Run: headless pygame with SDL's dummy video driver; simulated clock (each Clock.tick advances the game by its frame time, no real sleeping); random seed 0; keys injected as events and as key.get_pressed() state; mouse plan: one left click at the window centre at the start of phase 2, then a move to the lower-right quarter at the start of phase 3.
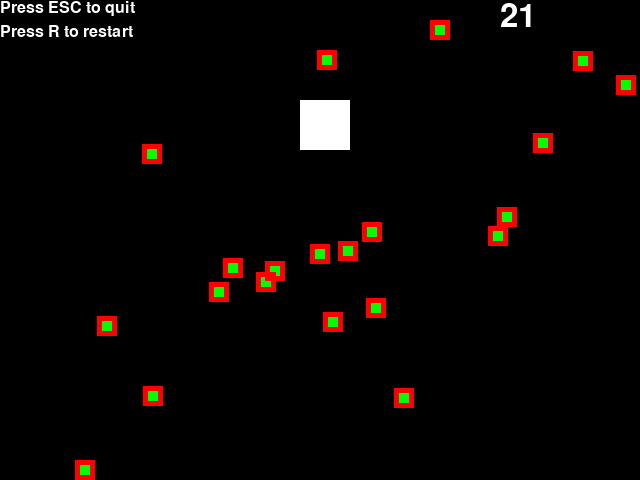
Frame 1 of 4 · flips 1–60 · no input
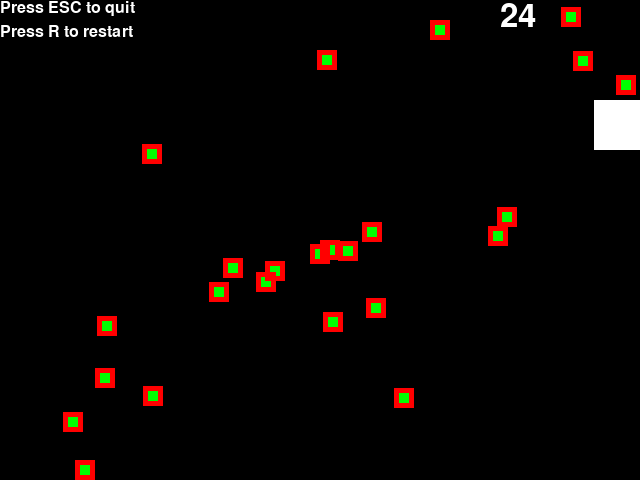
Frame 2 of 4 · flips 61–180 · clicked the window centre · tapped SPACE, RETURN · held RIGHT (→), D
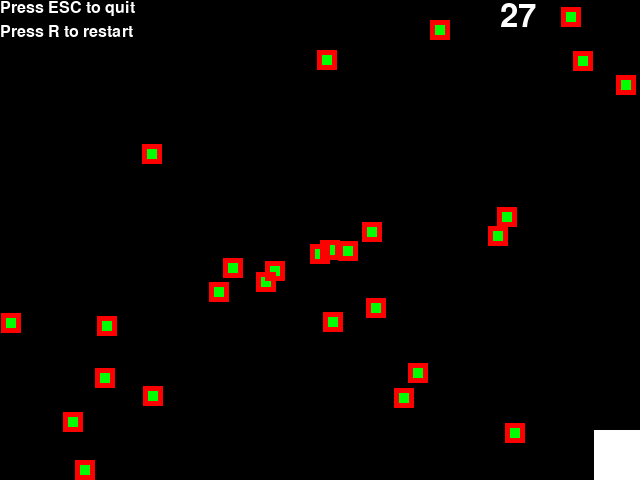
Frame 3 of 4 · flips 181–300 · moved the mouse to the lower-right quarter · held DOWN (↓), S
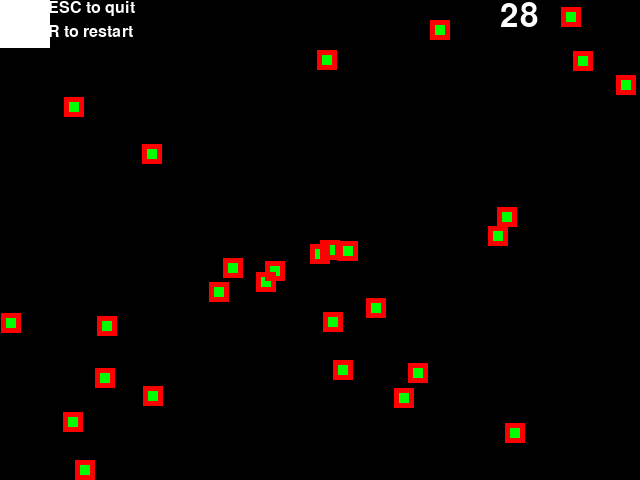
Frame 4 of 4 · flips 301–420 · held LEFT (←), A, UP (↑), W

The pygame program that drew these frames:

# Python game from 4th dimension


import pygame
import sys
from pygame.locals import *
import random
import time

# set up pygame
pygame.init()

# set up the window
windowSurface = pygame.display.set_mode((640, 480), 0, 32)
pygame.display.set_caption('Shooting Game')

# set up the colors
BLACK = (0, 0, 0)
WHITE = (255, 255, 255)
RED = (255, 0, 0)
GREEN = (0, 255, 0)
BLUE = (0, 0, 255)

# set up the player and food data structure
foodCounter = 0
NEWFOOD = 40
FOODSIZE = 20
player = pygame.Rect(300, 100, 50, 50)
foods = []
for i in range(20):
    foods.append(pygame.Rect(random.randint(0, 640 - FOODSIZE), random.randint(0, 480 - FOODSIZE), FOODSIZE, FOODSIZE))

# set up movement variables
moveLeft = False
moveRight = False
moveUp = False
moveDown = False

MOVESPEED = 6


# run the game loop
while True:
    # check for events
    for event in pygame.event.get():
        if event.type == QUIT:
            pygame.quit()
            sys.exit()
        if event.type == KEYDOWN:
            # change the keyboard variables
            if event.key == K_LEFT or event.key == K_a:
                moveRight = False
                moveLeft = True
            if event.key == K_RIGHT or event.key == K_d:
                moveLeft = False
                moveRight = True
            if event.key == K_UP or event.key == K_w:
                moveDown = False
                moveUp = True
            if event.key == K_DOWN or event.key == K_s:
                moveUp = False
                moveDown = True
        if event.type == KEYUP:
            if event.key == K_ESCAPE:
                pygame.quit()
                sys.exit()
            if event.key == K_LEFT or event.key == K_a:
                moveLeft = False
            if event.key == K_RIGHT or event.key == K_d:
                moveRight = False
            if event.key == K_UP or event.key == K_w:
                moveUp = False
            if event.key == K_DOWN or event.key == K_s:
                moveDown = False
            if event.key == K_x:
                player.top = random.randint(0, 480 - player.height)
                player.left = random.randint(0, 640 - player.width)

        if event.type == MOUSEBUTTONUP:
            foods.append(pygame.Rect(event.pos[0], event.pos[1], FOODSIZE, FOODSIZE))

    foodCounter += 1
    if foodCounter >= NEWFOOD:
        # add new food
        foodCounter = 0
        foods.append(pygame.Rect(random.randint(0, 640 - FOODSIZE), random.randint(0, 480 - FOODSIZE), FOODSIZE, FOODSIZE))
    # draw the black background onto the surface
    windowSurface.fill(BLACK)

    # move the player
    if moveDown and player.bottom < 480:
        player.top += MOVESPEED
    if moveUp and player.top > 0:
        player.top -= MOVESPEED
    if moveLeft and player.left > 0:
        player.left -= MOVESPEED
    if moveRight and player.right < 640:
        player.right += MOVESPEED

    # draw the block onto the surface
    pygame.draw.rect(windowSurface, WHITE, player)

    # create score
    font = pygame.font.Font(None, 48)
    score = len(foods)
    text = font.render(str(score), 1, WHITE)
    windowSurface.blit(text, (500, 0))

    #create exit
    font = pygame.font.Font(None, 24)
    text = font.render('Press ESC to quit', 1, WHITE)
    windowSurface.blit(text, (0, 0))
    
    #create restart
    font = pygame.font.Font(None, 24)
    text = font.render('Press R to restart', 1, WHITE)
    windowSurface.blit(text, (0, 24))
    
    # check if the player has intersected with any food squares.
    for food in foods[:]:
        if player.colliderect(food):
            foods.remove(food)

    # draw the food
    for i in range(len(foods)):
        pygame.draw.rect(windowSurface, GREEN, foods[i])

    #draw glow around the food
    for i in range(len(foods)):
        pygame.draw.rect(windowSurface, RED, foods[i], 5)

    # draw the window onto the screen
    pygame.display.update()
    time.sleep(0.02)
